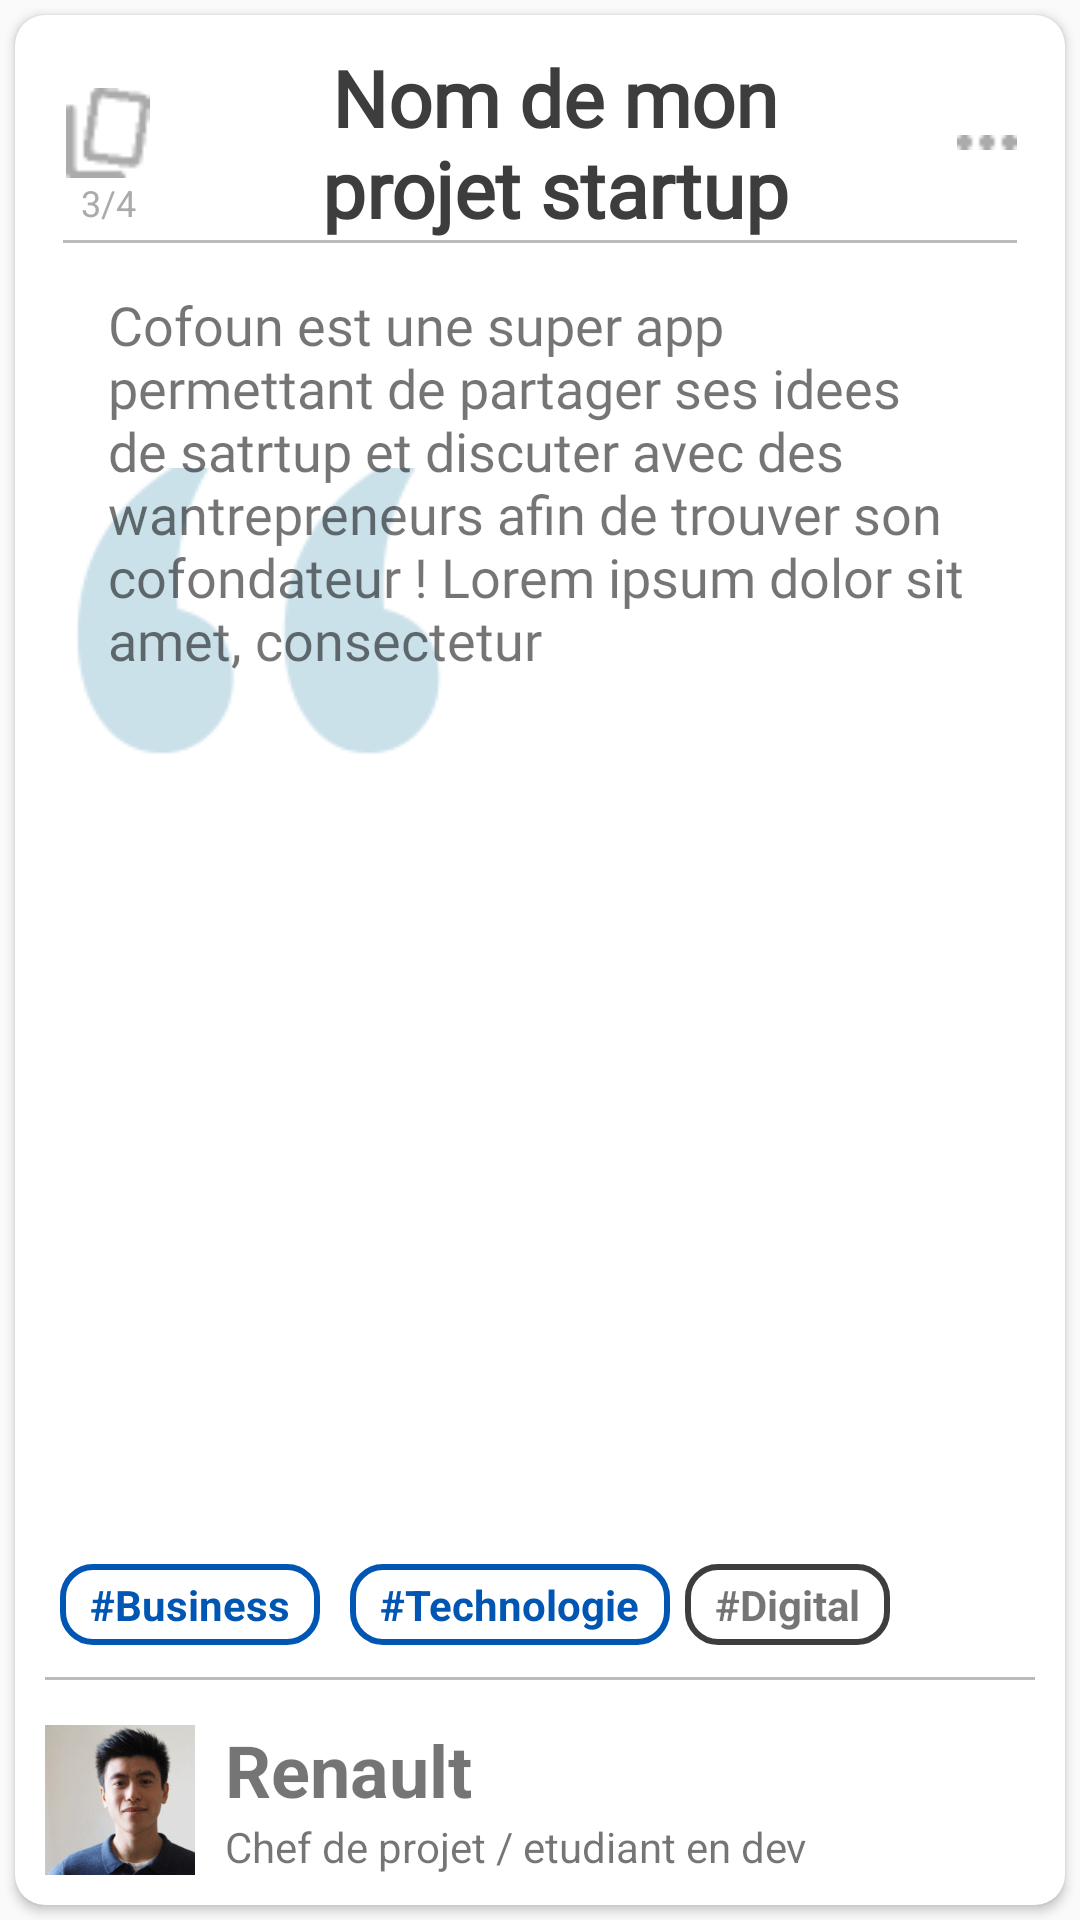

Android layout source for this screen:
<!-- AndroidManifest.xml: application theme Theme.AppCompat.Light.NoActionBar -->
<!-- res/layout/pitch_card_view.xml -->
<?xml version="1.0" encoding="utf-8"?>
<FrameLayout xmlns:android="http://schemas.android.com/apk/res/android"
    xmlns:app="http://schemas.android.com/apk/res-auto"
    android:layout_width="400dp"
    android:layout_height="500dp"
    android:layout_gravity="center"
    android:orientation="vertical">

    <android.support.v7.widget.CardView
        android:id="@+id/mainPitchCardView"
        android:layout_width="match_parent"
        android:layout_height="match_parent"
        android:layout_margin="5dp"
        app:cardCornerRadius="10dp">
        <ImageView
            android:layout_width="wrap_content"
            android:layout_height="wrap_content"
            android:src="@drawable/img_quote"
            android:layout_gravity="center|left"
            android:layout_marginBottom="100dp"
            android:layout_marginLeft="20dp"
            />
        <LinearLayout
            android:id="@+id/mainPitchContainerLayout"
            android:layout_width="match_parent"
            android:layout_height="match_parent"
            android:background="@android:color/transparent"
            android:orientation="vertical"
            android:paddingLeft="16dp"
            android:paddingRight="16dp">

            
            <LinearLayout
                android:id="@+id/pitchHeaderAreaLayout"
                android:background="@android:color/transparent"
                android:layout_width="match_parent"
                android:layout_height="75dp"
                android:gravity="center"
                android:orientation="horizontal"
                android:paddingTop="10dp">

                <LinearLayout
                    android:layout_width="40dp"
                    android:layout_height="wrap_content"
                    android:layout_marginStart="10dp"
                    android:layout_marginLeft="10dp"
                    android:orientation="vertical">

                    <ImageView
                        android:id="@+id/remainingPitchesImg"
                        android:layout_width="30dp"
                        android:layout_height="30dp"
                        android:layout_gravity="top|end"
                        android:layout_marginTop="10dp"
                        android:contentDescription="@string/displays_information_on_how_many_pitches_are_still_left"
                        android:src="@drawable/icon_pitch"
                        android:tint="@color/colorTextGray" />

                    <TextView
                        android:id="@+id/pitchNumberTxt"
                        android:layout_width="30dp"
                        android:layout_height="wrap_content"
                        android:layout_gravity="bottom|end"
                        android:gravity="center"
                        android:text="3/4"
                        android:textColor="@color/colorTextGray"
                        android:textSize="12sp" />
                </LinearLayout>
                
                <TextView
                    android:id="@+id/pitchTitleTxt"
                    android:layout_width="match_parent"
                    android:layout_height="wrap_content"
                    android:layout_marginStart="5dp"
                    android:layout_marginEnd="5dp"
                    android:paddingLeft="20dp"
                    android:paddingRight="20dp"
                    android:gravity="center"
                    android:maxLines="100"
                    android:fontFamily="@font/montserrat_extrabold"
                    android:text="Nom de mon projet startup"
                    android:textColor="@color/colorTextDark"
                    android:textSize="26sp"
                    android:textStyle="bold" />

                <ImageView
                    android:id="@+id/moreOptionsBtn"
                    android:layout_width="30dp"
                    android:layout_height="20dp"
                    android:layout_gravity="center|left"
                    android:layout_marginRight="10dp"
                    android:contentDescription="@string/click_for_more_options"
                    android:paddingRight="10dp"
                    android:src="@drawable/icon_report"
                    android:tint="@color/colorTextGray" />
            </LinearLayout>

            <View
                android:id="@+id/divider"
                android:layout_width="match_parent"
                android:layout_height="1dp"
                android:layout_weight="0"
                android:background="@color/colorTransparentGray"
                android:visibility="visible" />

            

            <LinearLayout
                android:id="@+id/pitchAreaLayout"
                android:layout_width="match_parent"
                android:layout_height="300dp"
                android:layout_gravity="center"
                android:background="@android:color/transparent"
                android:orientation="vertical">
                
                <TextView
                    android:id="@+id/pitchContentTxt"
                    android:layout_width="match_parent"
                    android:layout_height="match_parent"
                    android:layout_gravity="center"
                    android:layout_margin="5dp"
                    android:fontFamily="@font/open_sans"
                    android:gravity="start"
                    android:padding="10dp"
                    android:text="Cofoun est une super app permettant de partager ses idees de satrtup et discuter avec des wantrepreneurs afin de trouver son cofondateur ! Lorem ipsum dolor sit amet, consectetur"
                    android:textSize="18sp" />


            </LinearLayout>

        </LinearLayout>
        
        <LinearLayout
            android:layout_width="match_parent"
            android:layout_height="50dp"
            android:layout_marginBottom="75dp"
            android:layout_gravity="bottom"
            android:gravity="center_vertical"
            android:orientation="vertical">

            <LinearLayout
                android:id="@+id/tagsAreaLayout"
                android:layout_width="match_parent"
                android:layout_height="wrap_content"
                android:orientation="horizontal"
                android:padding="5dp"
                android:layout_marginLeft="10dp">

                <TextView
                    android:layout_width="wrap_content"
                    android:layout_height="wrap_content"
                    android:layout_marginRight="10dp"
                    android:background="@drawable/tags_text_border"
                    android:text="#Business"
                    android:textColor="@color/colorPrimaryDarkBlue"
                    android:textStyle="bold" />

                <TextView
                    android:layout_width="wrap_content"
                    android:layout_height="wrap_content"
                    android:layout_marginRight="5dp"
                    android:background="@drawable/tags_text_border"
                    android:text="#Technologie"
                    android:textColor="@color/colorPrimaryDarkBlue"
                    android:textStyle="bold" />

                <TextView
                    android:layout_width="wrap_content"
                    android:layout_height="wrap_content"
                    android:layout_marginRight="5dp"
                    android:background="@drawable/tags_text_border"
                    android:backgroundTint="@color/colorTextDark"
                    android:text="#Digital"
                    android:textStyle="bold" />
            </LinearLayout>
        </LinearLayout>
        
        <View
            android:id="@+id/divider2"
            android:layout_width="match_parent"
            android:layout_height="1dp"
            android:layout_weight="0"
            android:background="@color/colorTransparentGray"
            android:visibility="visible"
            android:layout_gravity="bottom"
            android:layout_marginLeft="10dp"
            android:layout_marginRight="10dp"
            android:layout_marginBottom="75dp"
            />
        <LinearLayout
            android:id="@+id/profileAreaLayout"
            android:layout_width="match_parent"
            android:layout_height="75dp"
            android:layout_gravity="bottom"
            android:paddingBottom="10dp"
            android:paddingLeft="10dp"
            android:gravity="bottom"
            android:orientation="horizontal">

            <ImageView
                android:id="@+id/profileImageView"
                android:layout_width="50dp"
                android:layout_height="50dp"
                android:contentDescription="Profile image of the startup idea owner"
                android:maxWidth="50dp"
                android:maxHeight="50dp"
                android:src="@drawable/avatar_placeholder" />

            <LinearLayout
                android:layout_width="wrap_content"
                android:layout_height="wrap_content"
                android:layout_marginLeft="10dp"
                android:orientation="vertical">

                <TextView
                    android:id="@+id/profileNameTxt"
                    android:layout_width="match_parent"
                    android:layout_height="wrap_content"

                    android:text="Renault"
                    android:textSize="24sp"
                    android:textStyle="bold" />

                <TextView
                    android:id="@+id/profileDescriptionTxt"
                    android:layout_width="match_parent"
                    android:layout_height="wrap_content"
                    android:text="Chef de projet / etudiant en dev" />
            </LinearLayout>
        </LinearLayout>
    </android.support.v7.widget.CardView>

</FrameLayout>
<!-- resources referenced by this layout -->
<resources>
  <color name="colorPrimaryDarkBlue">#0056b2</color>
  <color name="colorTextDark">#3d3d3d</color>
  <color name="colorTextGray">#ababab</color>
  <color name="colorTransparentGray">#ccababab</color>
  <!-- drawable avatar_placeholder: jpg bitmap (drawable-v24, 10863 bytes) -->
  <!-- drawable icon_pitch: png bitmap (drawable-v24, 358 bytes) -->
  <!-- drawable icon_report: png bitmap (drawable-v24, 162 bytes) -->
  <!-- drawable img_quote: png bitmap (drawable-v24, 3275 bytes) -->
  <!-- drawable tags_text_border (drawable) -->
  <?xml version="1.0" encoding="utf-8"?>
  <shape xmlns:android="http://schemas.android.com/apk/res/android"
      android:shape="rectangle">
      <solid android:color="@android:color/transparent" />
      <padding
          android:top="4dp"
          android:right="10dp"
          android:bottom="4dp"
          android:left="10dp"
          />
      <corners
          android:radius="10dp"/>
      <stroke android:width="2dp" android:color="@color/colorPrimaryDarkBlue"/>
  </shape>
  <string name="click_for_more_options">Click for more options.</string>
  <string name="displays_information_on_how_many_pitches_are_still_left">Displays information on how many pitches are still left.</string>
  <style name="Theme.AppCompat.Light.NoActionBar">
          <item name="windowActionBar">false</item>
          <item name="windowNoTitle">true</item>
      </style>
</resources>
